Run: headless pygame with SDL's dummy video driver; simulated clock (each Clock.tick advances the game by its frame time, no real sleeping); random seed 0; keys injected as events and as key.get_pressed() state; no mouse input.
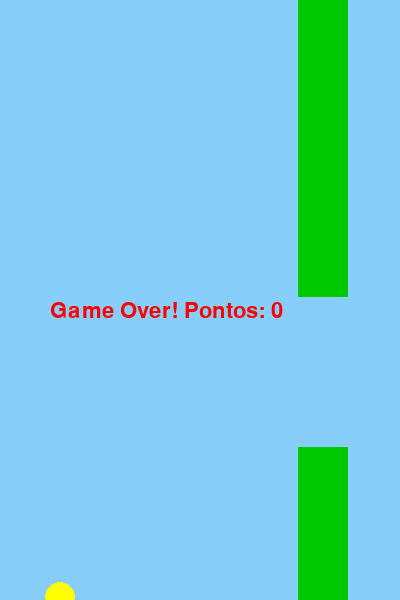
Frame 1 of 1 · flips 1–60 · no input (game ended)

The pygame program that drew these frames:

import pygame
import random
import sys

pygame.init()

# Configurações da janela
LARGURA = 400
ALTURA = 600
TELA = pygame.display.set_mode((LARGURA, ALTURA))
pygame.display.set_caption("Flappy Bird - Python")

# Cores
AZUL = (135, 206, 250)
AMARELO = (255, 255, 0)
VERDE = (0, 200, 0)

# Configurações do jogo
gravidade = 0.5
forca_pulo = -8
velocidade_canos = 3
espaco_canos = 150

# Passarinho
x_passaro = 60
y_passaro = 300
vel_y = 0
raio_passaro = 15

# Lista de canos
canos = []
def criar_cano():
    altura = random.randint(100, 400)
    canos.append([LARGURA, altura])

def mover_canos():
    for cano in canos:
        cano[0] -= velocidade_canos

def desenhar_canos():
    for cano in canos:
        pygame.draw.rect(TELA, VERDE, (cano[0], 0, 50, cano[1]))
        pygame.draw.rect(TELA, VERDE, (cano[0], cano[1] + espaco_canos, 50, ALTURA))

def colisao():
    for cano in canos:
        if x_passaro + raio_passaro > cano[0] and x_passaro - raio_passaro < cano[0] + 50:
            if y_passaro - raio_passaro < cano[1] or y_passaro + raio_passaro > cano[1] + espaco_canos:
                return True
    if y_passaro - raio_passaro <= 0 or y_passaro + raio_passaro >= ALTURA:
        return True
    return False

# Loop principal
clock = pygame.time.Clock()
criar_cano()
pontuacao = 0
fonte = pygame.font.SysFont("Arial", 32)

while True:
    clock.tick(60)
    TELA.fill(AZUL)

    # Eventos
    for evento in pygame.event.get():
        if evento.type == pygame.QUIT:
            pygame.quit()
            sys.exit()
        if evento.type == pygame.KEYDOWN:
            if evento.key == pygame.K_SPACE:
                vel_y = forca_pulo

    # Movimento do pássaro
    vel_y += gravidade
    y_passaro += vel_y

    # Criar canos
    if len(canos) == 0 or canos[-1][0] < 200:
        criar_cano()

    mover_canos()
    desenhar_canos()

    # Remover canos fora da tela
    if canos[0][0] < -60:
        canos.pop(0)
        pontuacao += 1

    # Desenhar pássaro
    pygame.draw.circle(TELA, AMARELO, (x_passaro, int(y_passaro)), raio_passaro)

    # Colisão
    if colisao():
        texto = fonte.render(f"Game Over! Pontos: {pontuacao}", True, (255, 0, 0))
        TELA.blit(texto, (50, ALTURA // 2))
        pygame.display.update()
        pygame.time.wait(2000)
        pygame.quit()
        sys.exit()

    # Mostrar pontuação
    texto = fonte.render(str(pontuacao), True, (255, 255, 255))
    TELA.blit(texto, (10, 10))

    pygame.display.update() 
